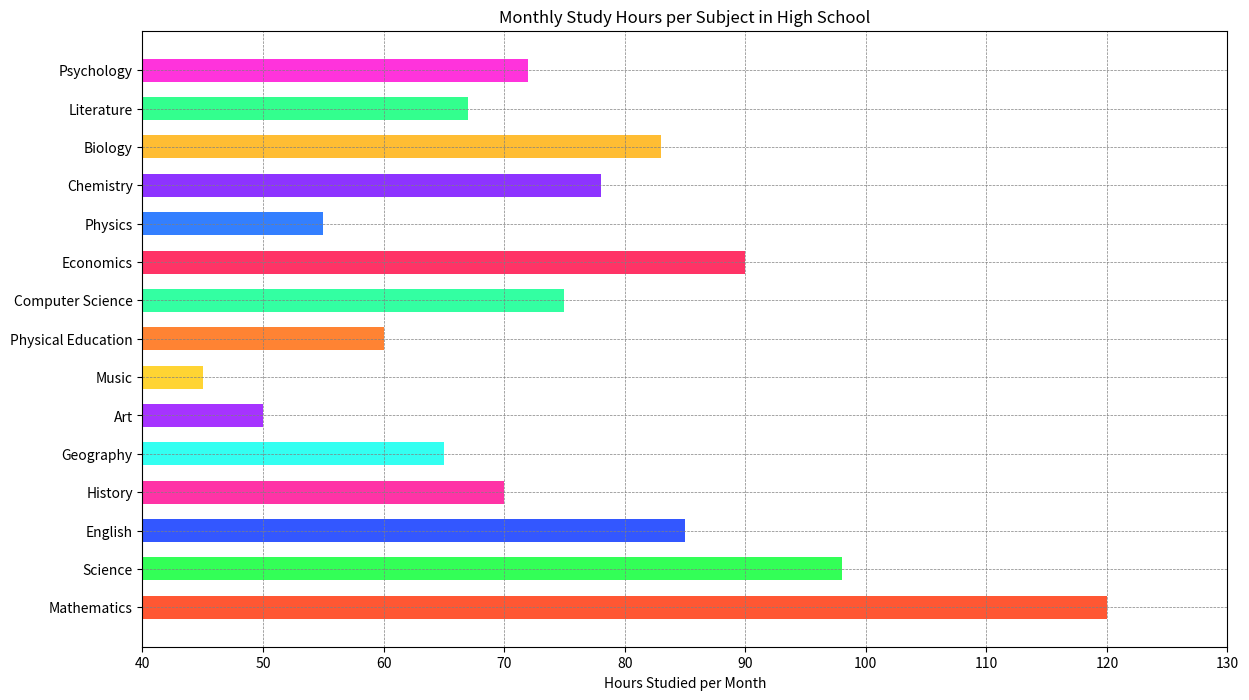

Recreate this plot in Python.

import matplotlib.pyplot as plt

# Data for the chart
subjects = ['Mathematics', 'Science', 'English', 'History', 'Geography', 
            'Art', 'Music', 'Physical Education', 'Computer Science', 'Economics', 
            'Physics', 'Chemistry', 'Biology', 'Literature', 'Psychology']
hours_studied = [120, 98, 85, 70, 65, 50, 45, 60, 75, 90, 55, 78, 83, 67, 72]

# Setting colors for each bar
colors = ['#FF5733', '#33FF57', '#3357FF', '#FF33A6', '#33FFF1', 
          '#A633FF', '#FFD433', '#FF8333', '#33FFA2', '#FF3366', 
          '#337FFF', '#8D33FF', '#FFBD33', '#33FF8E', '#FF33DC']

# Increase the width and height of the chart
plt.figure(figsize=(14, 8))

# Change the direction of the chart to horizontal and modify the bar width
plt.barh(subjects, hours_studied, color=colors, height=0.6)

# Customizing the chart with titles and labels
plt.xlabel('Hours Studied per Month')
plt.title('Monthly Study Hours per Subject in High School')

# Setting the y-axis limit to truncate the chart
plt.xlim(40, 130)

# Display the bar chart
plt.grid(color='gray', linestyle='--', linewidth=0.5)
plt.show()
